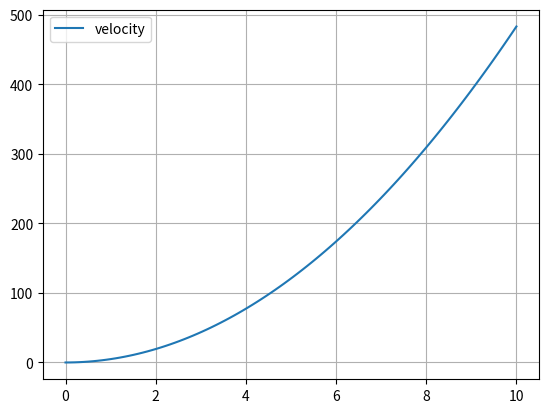

Write Python code to recreate this figure.

import numpy as np
from scipy.integrate import odeint
import matplotlib.pyplot as plt
t=np.linspace(0,10,100)
def velocity(v,t):
    dvdt=(G*m/(R+h)**2)*t
    return dvdt
v0=0
h=20000
G=6.67*10**(-11)
m=5.97*10**24
R=6400000
vel = odeint(velocity, v0, t)

plt.plot(t,vel[:,0],label='velocity')
plt.grid() 
plt.legend()

plt.show()